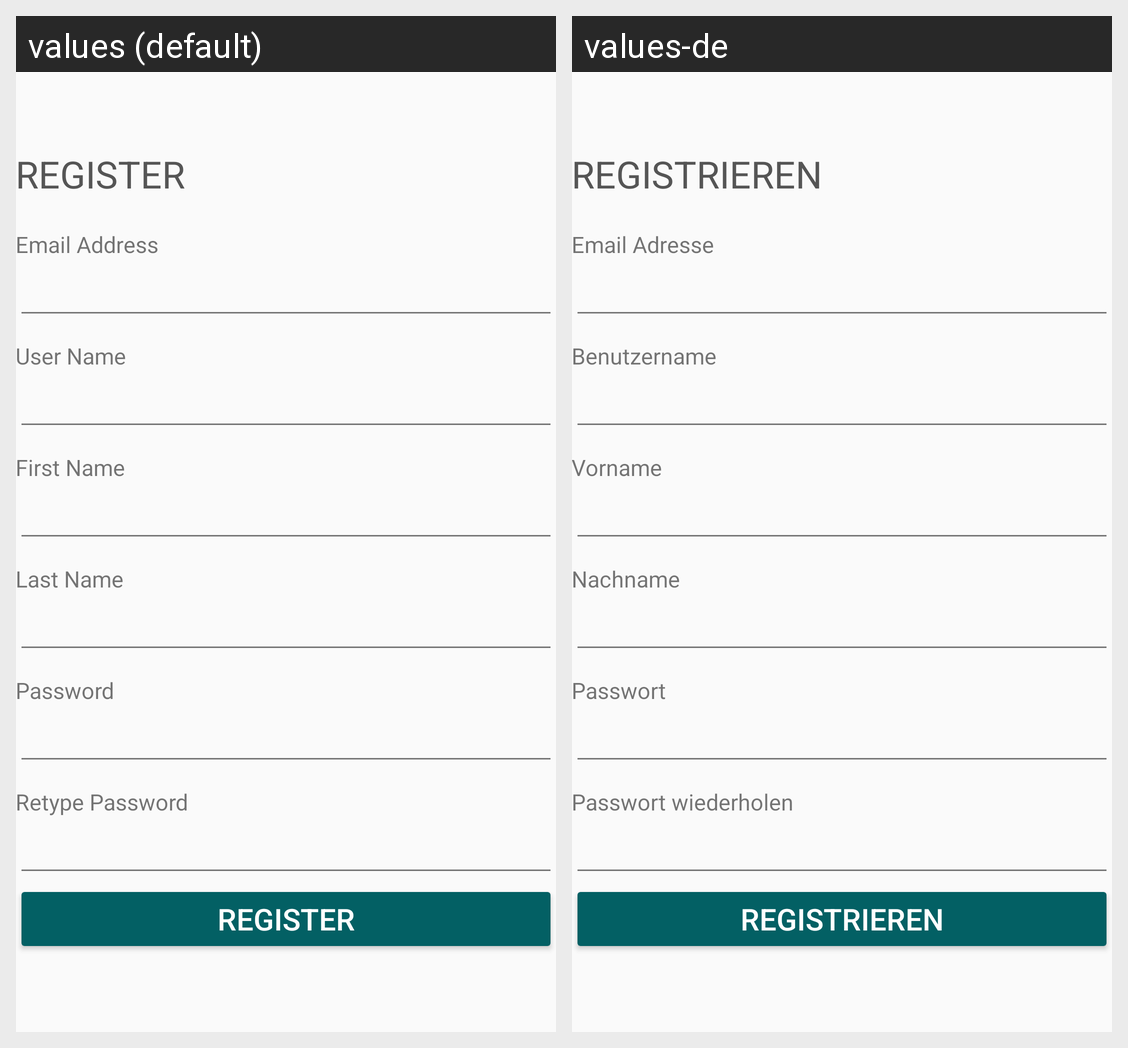

The same Android screen rendered under two of its app's locales, left to right. List the strings drawn on it with the default value and each locale's translation.
Android screen res/layout/fragment_user_registration.xml rendered under 2 locales, left to right: values (default), values-de. Device: Nexus 5 (rendered at 1080×1920; each locale shown at half size, 540×960, under a caption strip naming it); theme AppTheme.
Strings drawn on this screen, with the default value and each locale's value (text and hints the layout hard-codes, and strings that could not be matched under every locale, appear in the picture but are not listed):

register
  values: Register
  values-de: Registrieren

email_address
  values: Email Address
  values-de: Email Adresse

user_name
  values: User Name
  values-de: Benutzername

first_name
  values: First Name
  values-de: Vorname

last_name
  values: Last Name
  values-de: Nachname

password
  values: Password
  values-de: Passwort

password_retype
  values: Retype Password
  values-de: Passwort wiederholen
